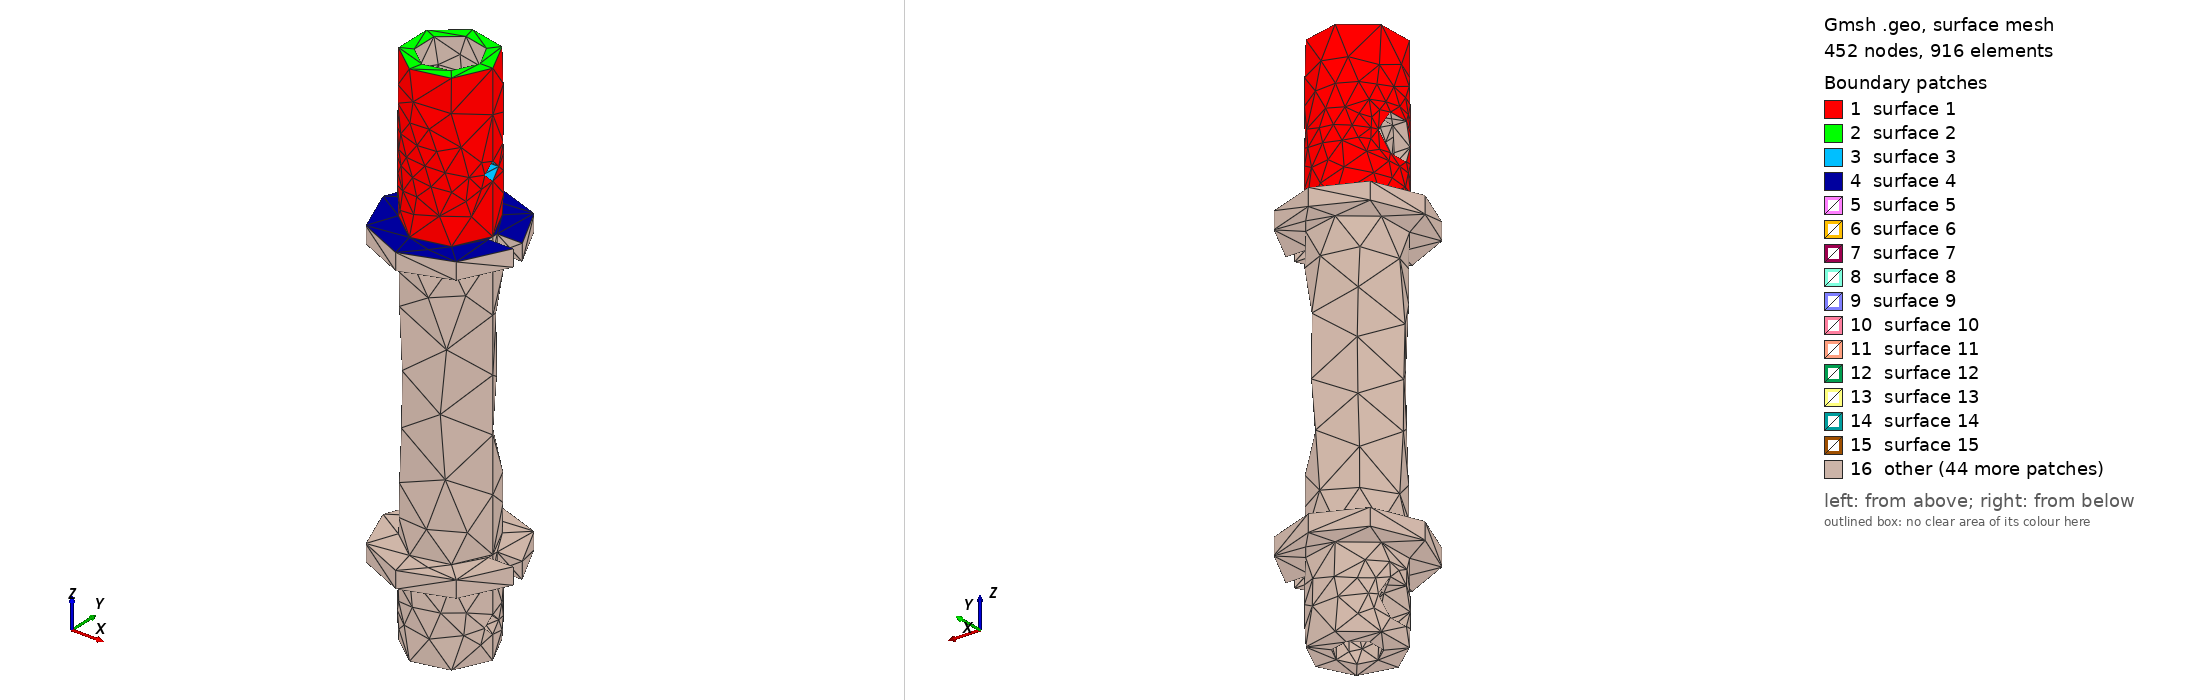

Gmsh geometry script, surface-meshed: 452 nodes, 916 surface elements. Boundary patches (legend numbers): 1 surface 1, 2 surface 2, 3 surface 3, 4 surface 4, 5 surface 5, 6 surface 6, 7 surface 7, 8 surface 8, 9 surface 9, 10 surface 10, 11 surface 11, 12 surface 12, 13 surface 13, 14 surface 14, 15 surface 15, 16 other. Left view from above one corner, right view from below the opposite corner. The script declares no physical surfaces, so the legend lists its geometric surfaces. The drawing asked Gmsh for element sizes between 1% and 20% of the model's largest extent; the script's own settings can give other sizes.

=== antennaLongBlue01.geo (drawn) ===
// Gmsh project created on Fri May 28 11:18:05 2021
SetFactory("OpenCASCADE");

Mesh.MeshSizeMin=1.0;
Mesh.MeshSizeMax=1.0;

//Mesh.SubdivisionAlgorithm=2;

w=6.36/2;

y=1.77+0.06;

t=8;

r1=7.10/2+0.2;

r2=2.78/2+.2;

Box(21) = {-w,-y,0.0,    2*w,2*y,t};

Box(22) = {-w,-y,0.0,    2*w,2*y,t};

Box(23) = {-w,-y,0.0,    2*w,2*y,t};


Rotate{{0,0,1}, {0,0,0},6*Pi/9}{ Volume{22}; }

Rotate{{0,0,1}, {0,0,0},2*6*Pi/9}{ Volume{23}; }

BooleanUnion(30)={ Volume{21};  Delete; }{Volume{22,23};  Delete;};

Rotate{{0,1,0}, {0,0,0},Pi/2}{ Volume{30}; }

v()=Translate {-8.0, 0.0, 5.82} { Duplicata { Volume{30}; } };

z()=Translate {-8.0, 0.0, 78.5} { Volume{30}; };

Cylinder(1) = {0.0, 0.0, 0.0, 0, 0, 95, 7.5, 2*Pi};

Cylinder(2) = {0.0, 0.0, 75., 0, 0, 30, 5.2, 2*Pi};

BooleanDifference(3)={Volume{1}; Delete;}{Volume{2}; Delete;};

Cylinder(4) = {0.0, 0.0, 0.0, 0, 0, 9.6, r1, 2*Pi};

BooleanDifference(5)={Volume{3}; Delete;}{Volume{4}; Delete;};

Cylinder(6) = {-15.0, 0.0, 5.82,   30, 0.0, 0, r2, 2*Pi};

Cylinder(7) = {-15.0, 0.0, 78.5,   30, 0.0, 0, r2, 2*Pi};

BooleanDifference(8)={Volume{5}; Delete;}{Volume{6};Volume{7}; Delete;};

Cylinder(9) = {0.0, 0.0, 14.0, 0, 0, 3, 12, 2*Pi};

Cylinder(10) = {0.0, 0.0, 65.0, 0, 0, 3, 12, 2*Pi};

Box(12) = {7.5,-1.0,0.0,    6,2,95};

Box(14) = {7.5,-1.0,0.0,    6,2,95};

BooleanDifference(15)={Volume{9}; Delete;}{Volume{12}; Delete;};

BooleanDifference(16)={Volume{10}; Delete;}{Volume{14}; Delete;};

//f() = BooleanFragments { Volume{8,15,16};  Delete; }{};

BooleanUnion(17)={ Volume{8};  Delete; }{Volume{15,16};  Delete;};

BooleanDifference(18)={Volume{17}; Delete;}{Volume{v(0),z(0)}; Delete;};
